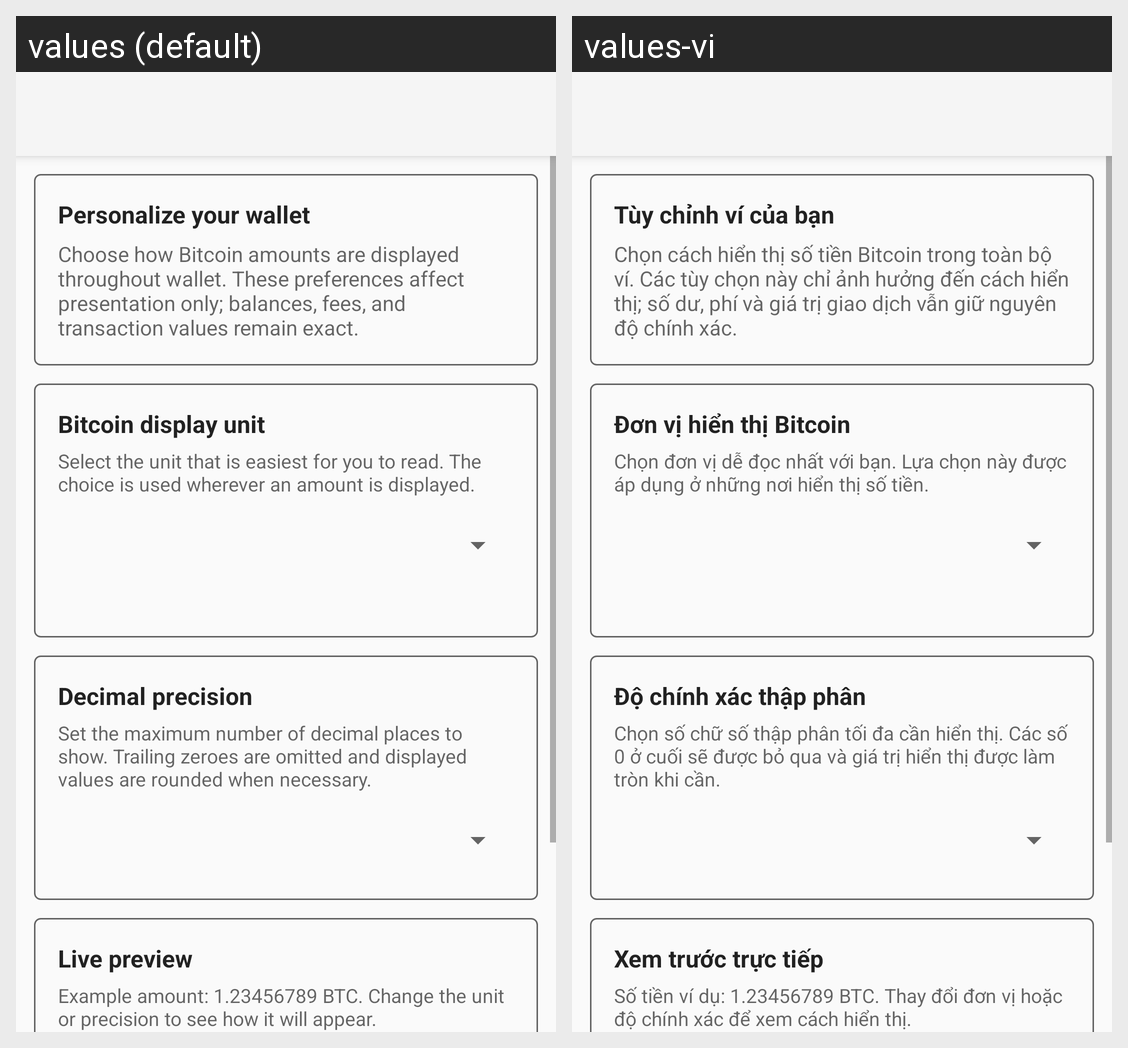

The Android screen above is rendered under two locales of the same app. Produce the string resources it draws, with the default and per-locale values.
Android screen res/layout/activity_currency_unit.xml rendered under 2 locales, left to right: values (default), values-vi. Device: Nexus 5 (rendered at 1080×1920; each locale shown at half size, 540×960, under a caption strip naming it); theme AppTheme.
Strings drawn on this screen, with the default value and each locale's value (text and hints the layout hard-codes, and strings that could not be matched under every locale, appear in the picture but are not listed):

currency_unit_intro_title
  values: Personalize your wallet
  values-vi: Tùy chỉnh ví của bạn

currency_unit_intro_description
  values: Choose how Bitcoin amounts are displayed throughout wallet. These preferences affect presentation only; balances, fees, and transaction values remain exact.
  values-vi: Chọn cách hiển thị số tiền Bitcoin trong toàn bộ ví. Các tùy chọn này chỉ ảnh hưởng đến cách hiển thị; số dư, phí và giá trị giao dịch vẫn giữ nguyên độ chính xác.

currency_unit_unit_title
  values: Bitcoin display unit
  values-vi: Đơn vị hiển thị Bitcoin

currency_unit_unit_description
  values: Select the unit that is easiest for you to read. The choice is used wherever an amount is displayed.
  values-vi: Chọn đơn vị dễ đọc nhất với bạn. Lựa chọn này được áp dụng ở những nơi hiển thị số tiền.

currency_unit_precision_title
  values: Decimal precision
  values-vi: Độ chính xác thập phân

currency_unit_precision_description
  values: Set the maximum number of decimal places to show. Trailing zeroes are omitted and displayed values are rounded when necessary.
  values-vi: Chọn số chữ số thập phân tối đa cần hiển thị. Các số 0 ở cuối sẽ được bỏ qua và giá trị hiển thị được làm tròn khi cần.

currency_unit_preview_title
  values: Live preview
  values-vi: Xem trước trực tiếp

currency_unit_preview_description
  values: Example amount: 1.23456789 BTC. Change the unit or precision to see how it will appear.
  values-vi: Số tiền ví dụ: 1.23456789 BTC. Thay đổi đơn vị hoặc độ chính xác để xem cách hiển thị.
